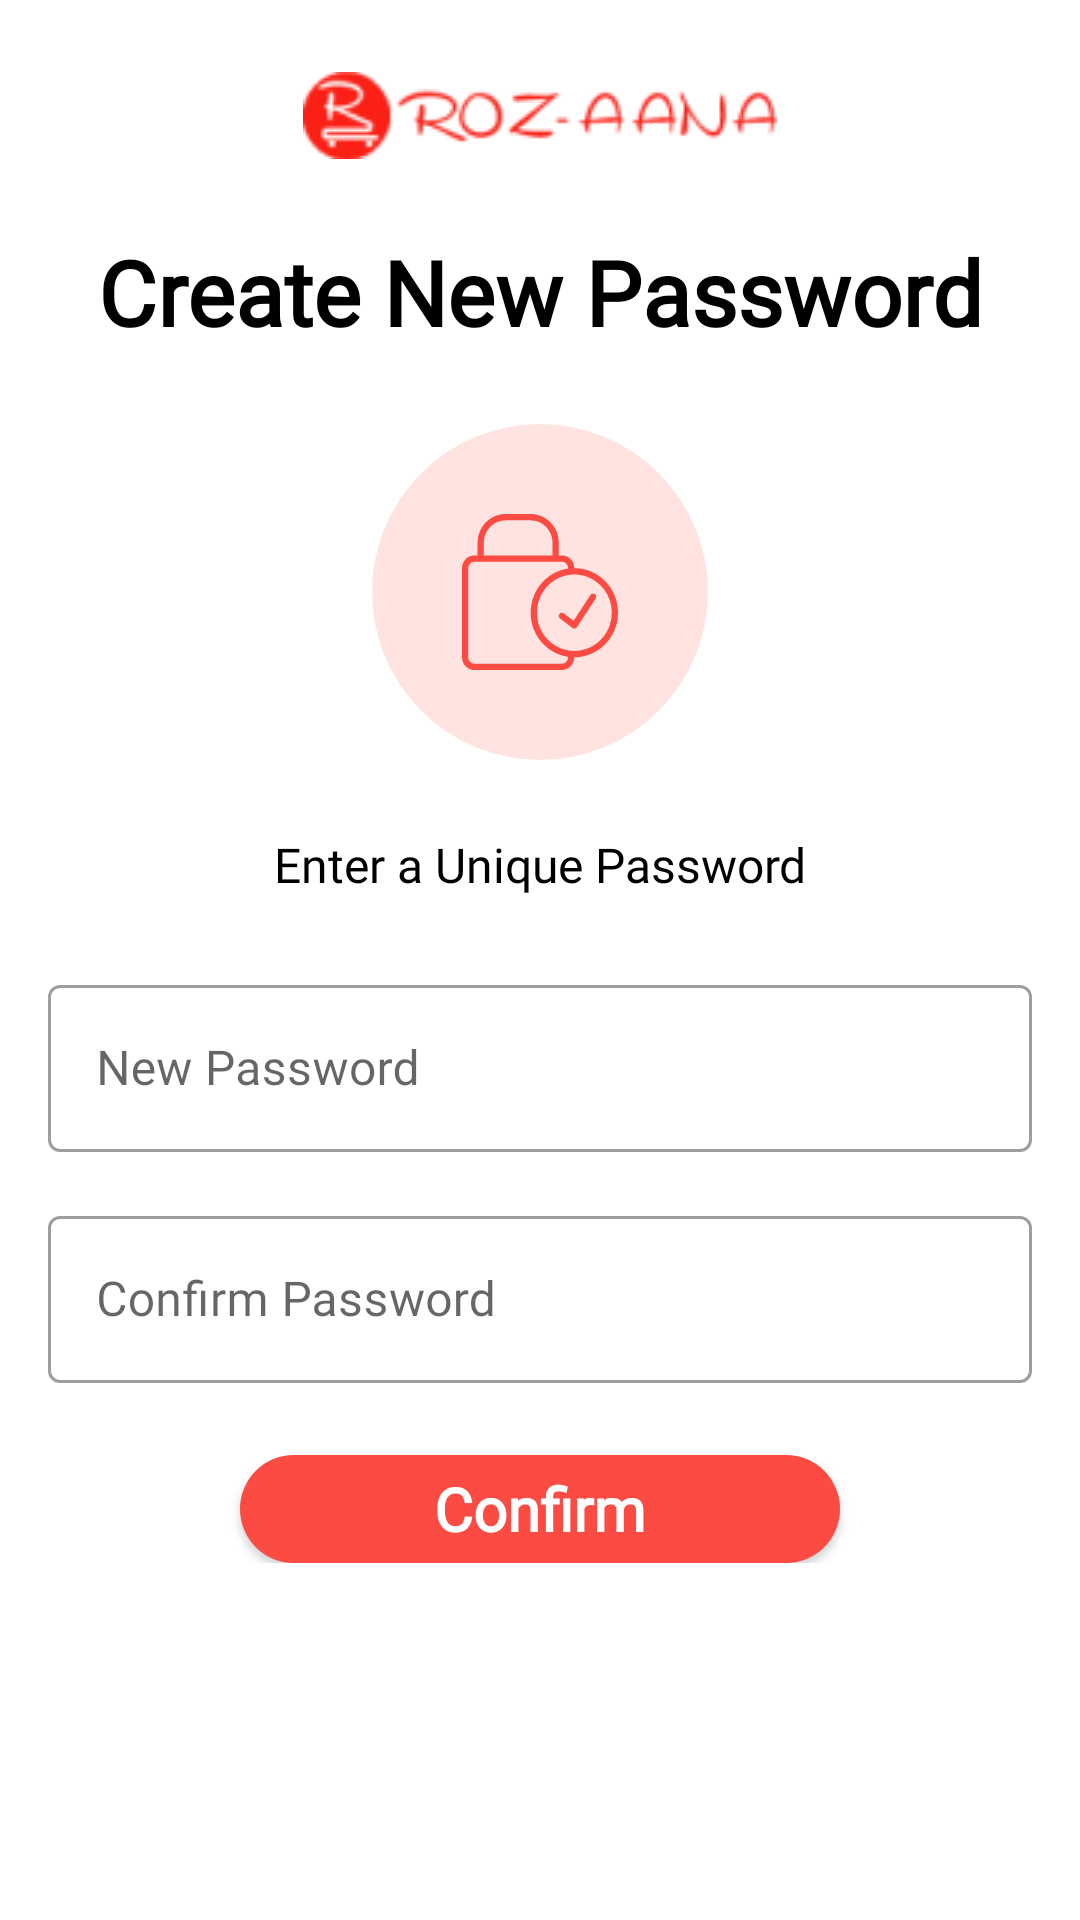

Produce the Android XML layout that renders to this screen, including the resource entries it uses.
<!-- AndroidManifest.xml: application theme Theme.RozaanaOnline -->
<!-- res/layout/fragment_change_password.xml -->
<?xml version="1.0" encoding="utf-8"?>
<ScrollView xmlns:android="http://schemas.android.com/apk/res/android"
    xmlns:tools="http://schemas.android.com/tools"
    android:layout_width="match_parent"
    android:layout_height="match_parent"
    android:orientation="vertical"
    xmlns:app="http://schemas.android.com/apk/res-auto"
    tools:context=".homeStructure.ChangePasswordFragment">

    <androidx.constraintlayout.widget.ConstraintLayout
        android:layout_width="match_parent"
        android:layout_height="wrap_content">

        <androidx.appcompat.widget.AppCompatImageView
            android:id="@+id/logo"
            android:layout_width="match_parent"
            android:layout_height="wrap_content"
            android:layout_marginTop="@dimen/large_margin"
            android:minHeight="29dp"
            android:src="@drawable/rozaana_logo"
            app:layout_constraintTop_toTopOf="parent" />

        <androidx.appcompat.widget.AppCompatTextView
            android:id="@+id/header"
            android:layout_width="wrap_content"
            android:layout_height="wrap_content"
            android:layout_marginTop="@dimen/large_margin"
            android:fontFamily="@font/poppins"
            android:gravity="center"
            android:text="Create New Password"
            android:textStyle="bold"
            android:textColor="@color/black"
            android:textSize="30sp"
            app:layout_constraintEnd_toEndOf="parent"
            app:layout_constraintStart_toStartOf="parent"
            app:layout_constraintTop_toBottomOf="@+id/logo" />

        <ImageView
            android:id="@+id/numberImage"
            android:layout_width="wrap_content"
            android:layout_height="wrap_content"
            app:layout_constraintTop_toBottomOf="@+id/header"
            app:layout_constraintStart_toStartOf="parent"
            app:layout_constraintEnd_toEndOf="parent"
            android:src="@drawable/ic_lock_icon"
            android:layout_marginTop="@dimen/large_margin"/>


        <TextView
            android:id="@+id/numberText"
            android:layout_width="match_parent"
            android:layout_height="wrap_content"
            android:fontFamily="@font/poppins_medium"
            android:text="Enter a Unique Password"
            android:gravity="center"
            android:textColor="@color/black"
            android:textSize="@dimen/normal_text"
            android:layout_marginStart="36dp"
            android:layout_marginEnd="36dp"
            android:layout_marginTop="@dimen/large_margin"
            app:layout_constraintEnd_toEndOf="parent"
            app:layout_constraintHorizontal_chainStyle="packed"
            app:layout_constraintStart_toStartOf="parent"
            app:layout_constraintTop_toBottomOf="@id/numberImage" />

        <com.google.android.material.textfield.TextInputLayout
            android:id="@+id/newPasswordLayout"
            style="@style/Widget.MaterialComponents.TextInputLayout.OutlinedBox"
            android:layout_width="match_parent"
            android:layout_height="wrap_content"
            android:layout_marginStart="@dimen/normal_margin"
            android:layout_marginTop="@dimen/large_margin"
            android:layout_marginEnd="@dimen/normal_margin"
            app:layout_constraintTop_toBottomOf="@+id/numberText">

            <com.google.android.material.textfield.TextInputEditText
                android:id="@+id/newPasswordInput"
                android:layout_width="match_parent"
                android:layout_height="wrap_content"
                android:hint="New Password"
                android:textColor="@color/black"
                android:textColorHint="@color/hint_color"
                android:fontFamily="@font/poppins" />
        </com.google.android.material.textfield.TextInputLayout>

        <com.google.android.material.textfield.TextInputLayout
            android:id="@+id/confirmPasswordLayout"
            style="@style/Widget.MaterialComponents.TextInputLayout.OutlinedBox"
            android:layout_width="match_parent"
            android:layout_height="wrap_content"
            android:layout_marginStart="@dimen/normal_margin"
            android:layout_marginTop="@dimen/normal_margin"
            android:layout_marginEnd="@dimen/normal_margin"
            app:layout_constraintTop_toBottomOf="@+id/newPasswordLayout">

            <com.google.android.material.textfield.TextInputEditText
                android:id="@+id/confirmPasswordInput"
                android:layout_width="match_parent"
                android:layout_height="wrap_content"
                android:hint="Confirm Password"
                android:textColor="@color/black"
                android:textColorHint="@color/hint_color"
                android:fontFamily="@font/poppins"/>
        </com.google.android.material.textfield.TextInputLayout>

        <androidx.appcompat.widget.AppCompatButton
            android:id="@+id/confirmBtn"
            android:text="Confirm"
            android:textAllCaps="false"
            android:textColor="@color/white"
            android:layout_marginTop="@dimen/large_margin"
            android:fontFamily="@font/poppins_semibold"
            android:textStyle="bold"
            android:textSize="@dimen/extra_large_text"
            android:background="@drawable/round_corners"
            app:layout_constraintTop_toBottomOf="@+id/confirmPasswordLayout"
            app:layout_constraintEnd_toEndOf="parent"
            app:layout_constraintStart_toStartOf="parent"
            android:layout_width="200dp"
            android:layout_height="36dp"/>

    </androidx.constraintlayout.widget.ConstraintLayout>
</ScrollView>
<!-- resources referenced by this layout -->
<resources>
  <color name="black">#FF000000</color>
  <color name="hint_color">#958D8D</color>
  <color name="white">#FFFFFFFF</color>
  <dimen name="extra_large_text">20sp</dimen>
  <dimen name="large_margin">24dp</dimen>
  <dimen name="normal_margin">16dp</dimen>
  <dimen name="normal_text">16sp</dimen>
  <!-- drawable ic_lock_icon (drawable) -->
  <vector xmlns:android="http://schemas.android.com/apk/res/android"
      android:width="112dp"
      android:height="112dp"
      android:viewportWidth="112"
      android:viewportHeight="112">
    <path
        android:pathData="M56,56m-56,0a56,56 0,1 1,112 0a56,56 0,1 1,-112 0"
        android:fillColor="#FB4B43"
        android:fillAlpha="0.16"/>
    <path
        android:pathData="M74.544,58.181C74.863,57.693 74.733,57.035 74.256,56.709C73.778,56.384 73.132,56.515 72.813,57.004L67.183,65.621L63.903,63.111C63.443,62.758 62.791,62.854 62.447,63.323C62.102,63.792 62.195,64.457 62.655,64.808L66.815,67.992C67.043,68.167 67.332,68.239 67.614,68.189C67.896,68.14 68.145,67.974 68.304,67.732L74.544,58.181Z"
        android:fillColor="#FB4B43"/>
    <path
        android:pathData="M44.56,30C39.391,30 35.2,34.276 35.2,39.551V43.796H34.16C31.862,43.796 30,45.697 30,48.041V77.755C30,80.099 31.862,82 34.16,82H63.28C65.578,82 67.44,80.099 67.44,77.755C75.481,77.755 82,71.104 82,62.898C82,54.692 75.481,48.041 67.44,48.041C67.44,45.697 65.578,43.796 63.28,43.796H62.24V39.551C62.24,34.276 58.049,30 52.88,30H44.56ZM79.92,62.898C79.92,69.931 74.332,75.633 67.44,75.633C60.548,75.633 54.96,69.931 54.96,62.898C54.96,55.865 60.548,50.163 67.44,50.163C74.332,50.163 79.92,55.865 79.92,62.898ZM52.88,62.898C52.88,55.412 58.304,49.221 65.36,48.191V48.041C65.36,46.869 64.429,45.918 63.28,45.918H34.16C33.011,45.918 32.08,46.869 32.08,48.041V77.755C32.08,78.927 33.011,79.878 34.16,79.878H63.28C64.429,79.878 65.36,78.927 65.36,77.755V77.605C58.304,76.575 52.88,70.384 52.88,62.898ZM60.16,43.796V39.551C60.16,35.448 56.901,32.122 52.88,32.122H44.56C40.539,32.122 37.28,35.448 37.28,39.551V43.796H60.16Z"
        android:fillColor="#FB4B43"
        android:fillType="evenOdd"/>
  </vector>
  <!-- drawable round_corners (drawable) -->
  <?xml version="1.0" encoding="utf-8"?>
  <shape xmlns:android="http://schemas.android.com/apk/res/android"
      android:shape="rectangle" >
  
      <corners
          android:bottomLeftRadius="30dp"
          android:bottomRightRadius="30dp"
          android:radius="60dp"
          android:topLeftRadius="30dp"
          android:topRightRadius="30dp" />
  
      <solid android:color="@color/base_theme" />
  
  
  </shape>
  <!-- drawable rozaana_logo: png bitmap (drawable, 5132 bytes) -->
  <style name="Theme.RozaanaOnline" parent="Theme.MaterialComponents.DayNight.NoActionBar">
          
          <item name="colorPrimary">@color/base_theme</item>
          <item name="colorPrimaryVariant">@color/base_theme</item>
          <item name="colorOnPrimary">@color/white</item>
          
          <item name="colorSecondary">@color/teal_200</item>
          <item name="colorSecondaryVariant">@color/teal_700</item>
          <item name="colorOnSecondary">@color/black</item>
          
          <item name="android:statusBarColor" tools:targetApi="l">?attr/colorPrimaryVariant</item>
          
      </style>
  <color name="base_theme">#fb4b43</color>
  <color name="teal_200">#FF03DAC5</color>
  <color name="teal_700">#FF018786</color>
</resources>
